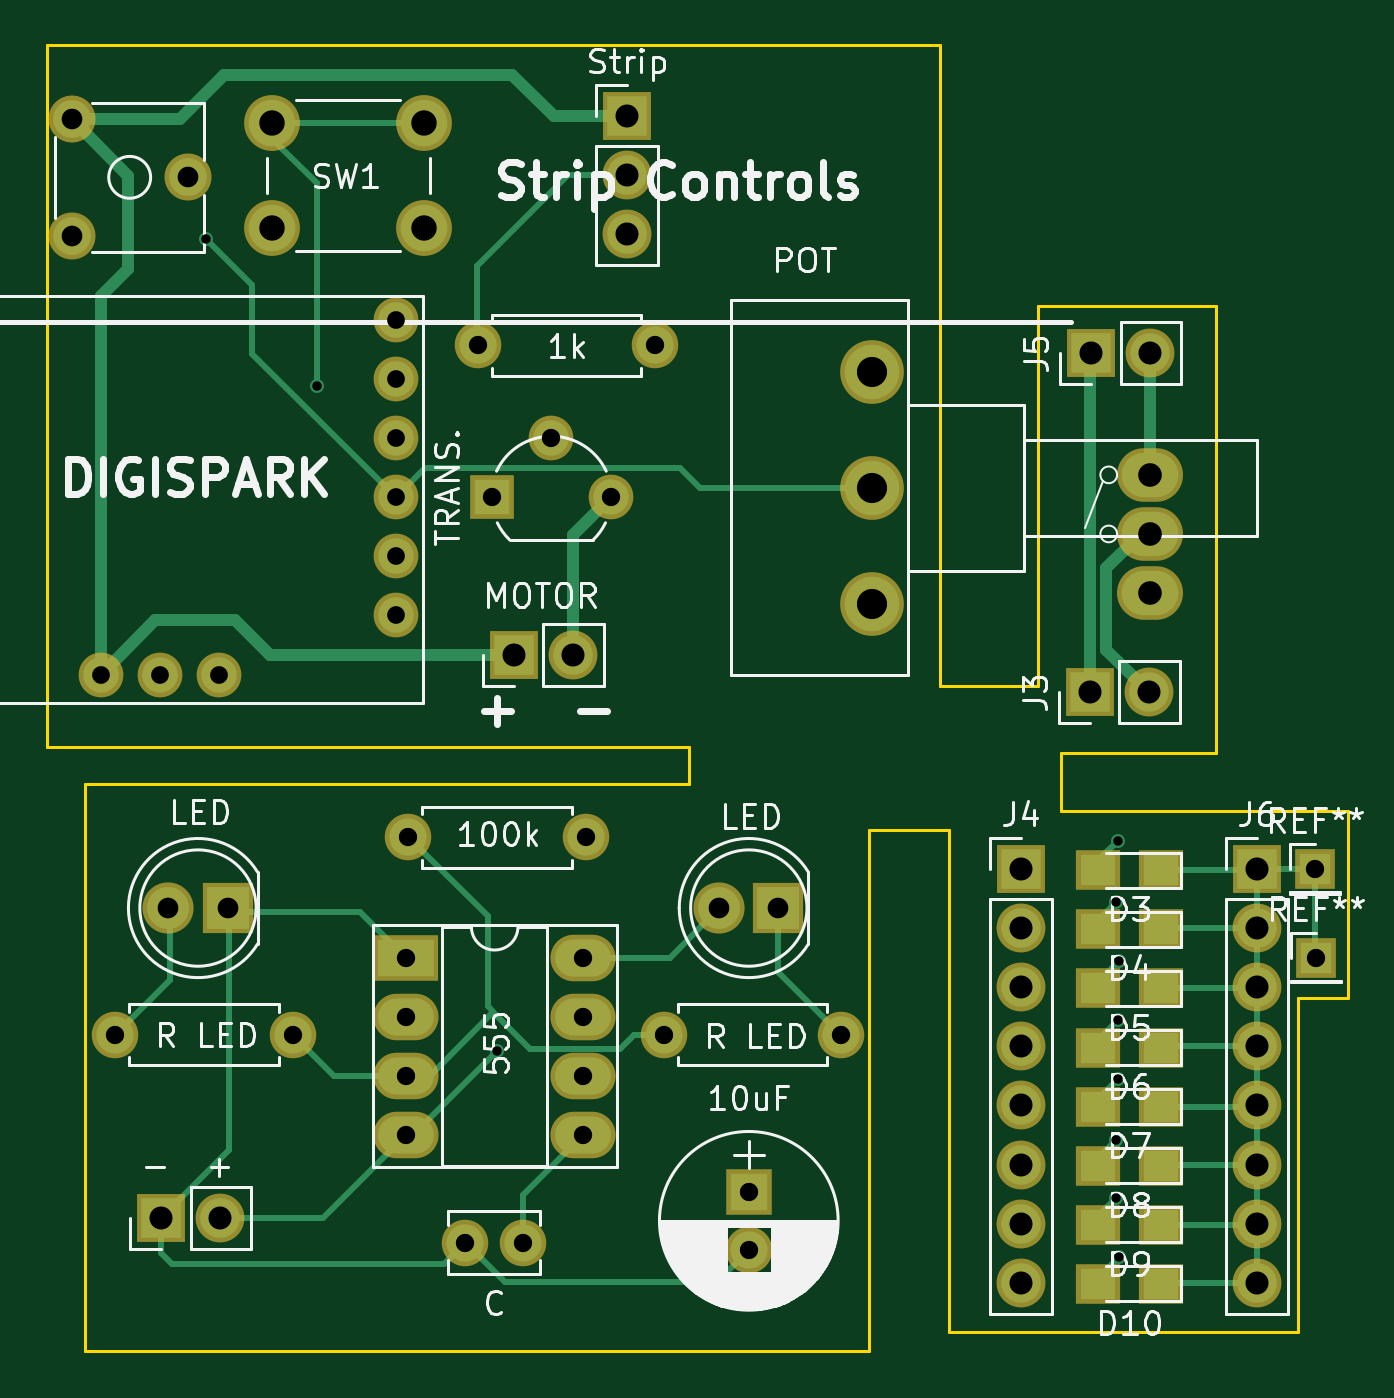
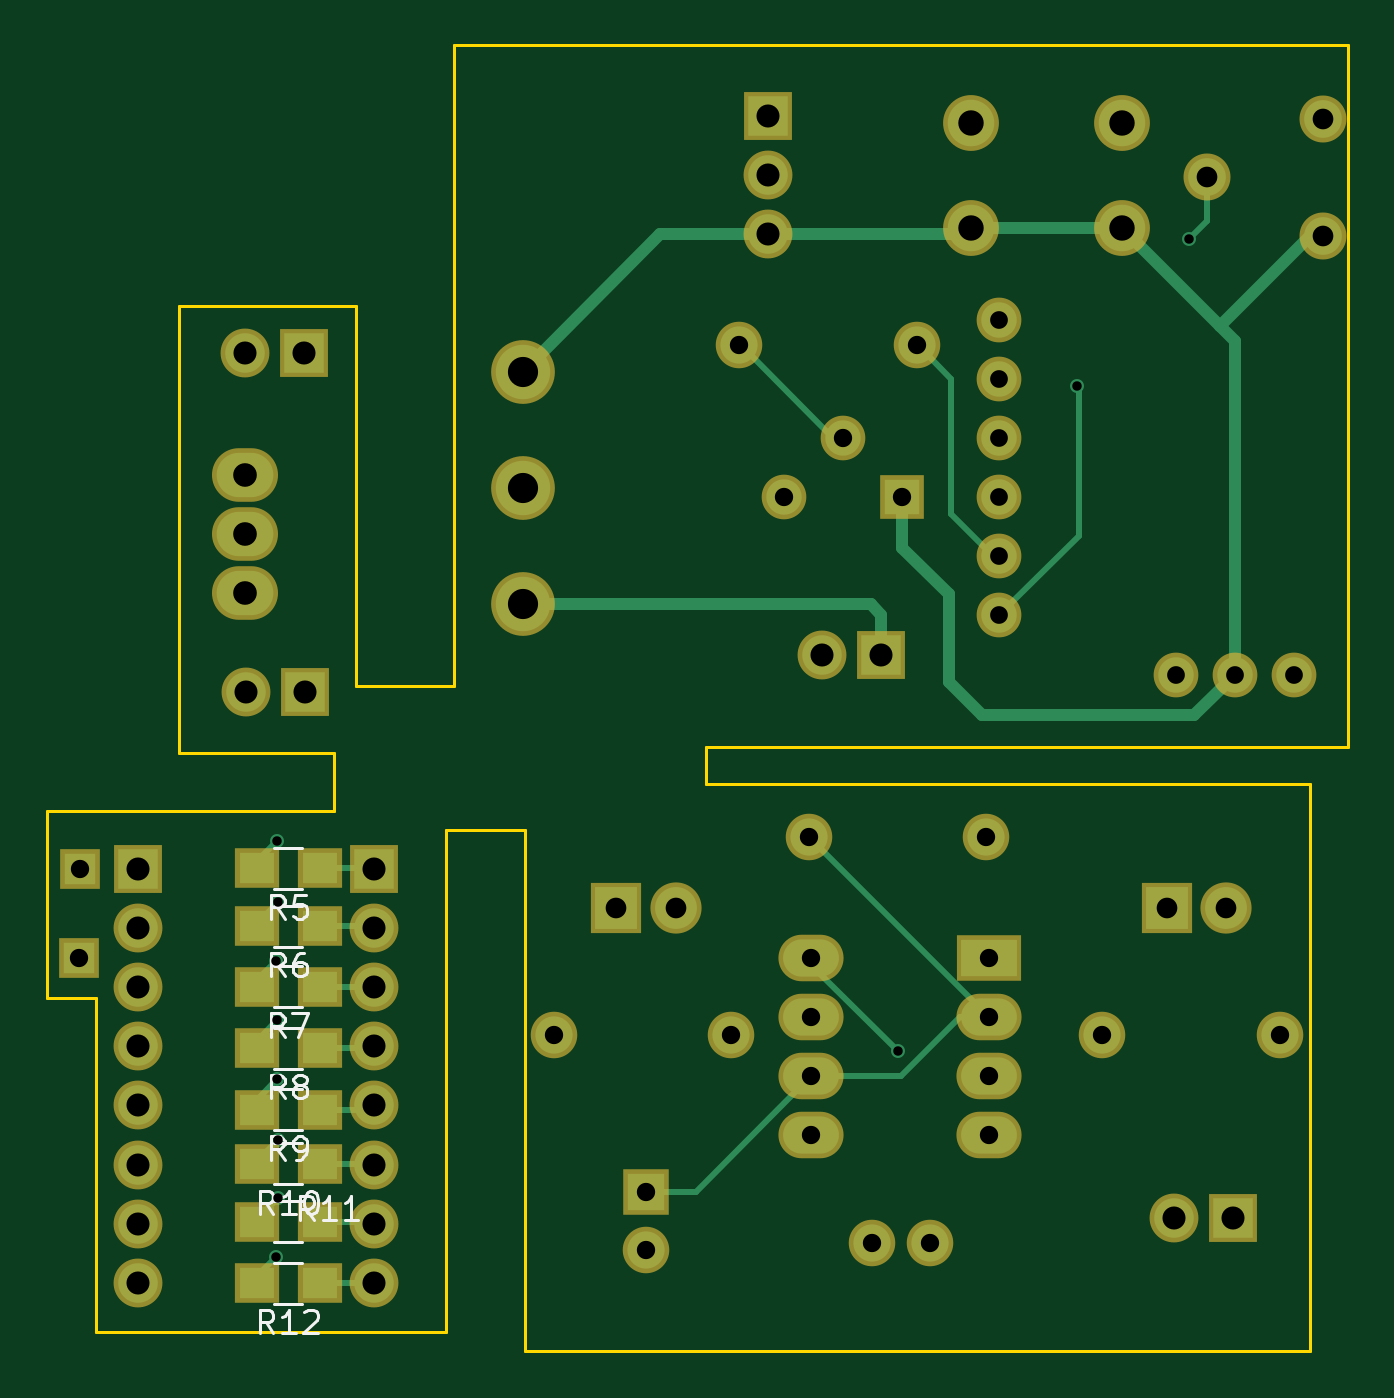
Circuit board: 10 layer files. Board 55.9 x 56.1 mm.
- bottom_copper: multi-B.Cu.gbr (7183 bytes)
- bottom_mask: multi-B.Mask.gbr (3265 bytes)
- paste: multi-B.Paste.gbr (697 bytes)
- bottom_silk: multi-B.SilkS.gbr (7588 bytes)
- outline: multi-Edge.Cuts.gbr (1439 bytes)
- top_copper: multi-F.Cu.gbr (9338 bytes)
- top_mask: multi-F.Mask.gbr (3265 bytes)
- paste: multi-F.Paste.gbr (697 bytes)
- top_silk: multi-F.SilkS.gbr (45543 bytes)
- drill: multi.drl (1371 bytes)

=== bottom_copper: multi-B.Cu.gbr (7183 bytes, source omitted) ===
=== bottom_mask: multi-B.Mask.gbr ===
G04 #@! TF.FileFunction,Soldermask,Bot*
%FSLAX46Y46*%
G04 Gerber Fmt 4.6, Leading zero omitted, Abs format (unit mm)*
G04 Created by KiCad (PCBNEW 4.0.7) date 12/08/18 06:13:13*
%MOMM*%
%LPD*%
G01*
G04 APERTURE LIST*
%ADD10C,0.100000*%
%ADD11C,1.924000*%
%ADD12C,2.740000*%
%ADD13R,1.750000X1.750000*%
%ADD14C,2.000000*%
%ADD15R,2.200000X2.200000*%
%ADD16C,2.200000*%
%ADD17R,2.100000X2.100000*%
%ADD18O,2.100000X2.100000*%
%ADD19C,1.920000*%
%ADD20R,1.920000X1.920000*%
%ADD21O,2.000000X2.000000*%
%ADD22R,1.900000X1.700000*%
%ADD23C,2.020000*%
%ADD24C,2.400000*%
%ADD25O,2.838400X2.305000*%
%ADD26R,2.800000X2.000000*%
%ADD27O,2.800000X2.000000*%
%ADD28R,2.000000X2.000000*%
G04 APERTURE END LIST*
D10*
D11*
X181890800Y-55497600D03*
X181890800Y-58037600D03*
X181890800Y-60577600D03*
X181890800Y-63117600D03*
X181890800Y-65657600D03*
X181890800Y-68197600D03*
X174270800Y-70737600D03*
X171730800Y-70737600D03*
X169190800Y-70737600D03*
D12*
X202336400Y-57716400D03*
X202336400Y-62716400D03*
X202336400Y-67716400D03*
D13*
X221437200Y-82905600D03*
D14*
X187350400Y-95148400D03*
X184850400Y-95148400D03*
D15*
X198323200Y-80772000D03*
D16*
X195783200Y-80772000D03*
D15*
X174650400Y-80772000D03*
D16*
X172110400Y-80772000D03*
D17*
X171805600Y-94081600D03*
D18*
X174345600Y-94081600D03*
D17*
X186944000Y-69900800D03*
D18*
X189484000Y-69900800D03*
D17*
X211709000Y-71501000D03*
D18*
X214249000Y-71501000D03*
D17*
X208737200Y-79095600D03*
D18*
X208737200Y-81635600D03*
X208737200Y-84175600D03*
X208737200Y-86715600D03*
X208737200Y-89255600D03*
X208737200Y-91795600D03*
X208737200Y-94335600D03*
X208737200Y-96875600D03*
D17*
X211759800Y-56921400D03*
D18*
X214299800Y-56921400D03*
D17*
X218897200Y-79095600D03*
D18*
X218897200Y-81635600D03*
X218897200Y-84175600D03*
X218897200Y-86715600D03*
X218897200Y-89255600D03*
X218897200Y-91795600D03*
X218897200Y-94335600D03*
X218897200Y-96875600D03*
D19*
X188569600Y-60553600D03*
X191109600Y-63093600D03*
D20*
X186029600Y-63093600D03*
D14*
X193040000Y-56591200D03*
D21*
X185420000Y-56591200D03*
D14*
X182422800Y-77724000D03*
D21*
X190042800Y-77724000D03*
D14*
X201015600Y-86207600D03*
D21*
X193395600Y-86207600D03*
D14*
X177444400Y-86207600D03*
D21*
X169824400Y-86207600D03*
D22*
X211070200Y-79070200D03*
X213770200Y-79070200D03*
X211070200Y-81559400D03*
X213770200Y-81559400D03*
X211070200Y-84150200D03*
X213770200Y-84150200D03*
X211070200Y-86791800D03*
X213770200Y-86791800D03*
X211070200Y-89433400D03*
X213770200Y-89433400D03*
X211070200Y-91770200D03*
X213770200Y-91770200D03*
X211070200Y-94259400D03*
X213770200Y-94259400D03*
X211070200Y-96901000D03*
X213770200Y-96901000D03*
D23*
X167944800Y-46866800D03*
X172944800Y-49366800D03*
X167944800Y-51866800D03*
D24*
X176580800Y-51540800D03*
X176580800Y-47040800D03*
X183080800Y-51540800D03*
X183080800Y-47040800D03*
D25*
X214299800Y-62153800D03*
X214299800Y-64693800D03*
X214299800Y-67233800D03*
D17*
X191820800Y-46736000D03*
D18*
X191820800Y-49276000D03*
X191820800Y-51816000D03*
D26*
X182321200Y-82905600D03*
D27*
X189941200Y-90525600D03*
X182321200Y-85445600D03*
X189941200Y-87985600D03*
X182321200Y-87985600D03*
X189941200Y-85445600D03*
X182321200Y-90525600D03*
X189941200Y-82905600D03*
D28*
X197053200Y-92964000D03*
D14*
X197053200Y-95464000D03*
D13*
X221386400Y-79095600D03*
M02*

=== paste: multi-B.Paste.gbr ===
G04 #@! TF.FileFunction,Paste,Bot*
%FSLAX46Y46*%
G04 Gerber Fmt 4.6, Leading zero omitted, Abs format (unit mm)*
G04 Created by KiCad (PCBNEW 4.0.7) date 12/08/18 06:13:13*
%MOMM*%
%LPD*%
G01*
G04 APERTURE LIST*
%ADD10C,0.100000*%
%ADD11R,1.500000X1.300000*%
G04 APERTURE END LIST*
D10*
D11*
X211070200Y-79070200D03*
X213770200Y-79070200D03*
X211070200Y-81559400D03*
X213770200Y-81559400D03*
X211070200Y-84150200D03*
X213770200Y-84150200D03*
X211070200Y-86791800D03*
X213770200Y-86791800D03*
X211070200Y-89433400D03*
X213770200Y-89433400D03*
X211070200Y-91770200D03*
X213770200Y-91770200D03*
X211070200Y-94259400D03*
X213770200Y-94259400D03*
X211070200Y-96901000D03*
X213770200Y-96901000D03*
M02*

=== bottom_silk: multi-B.SilkS.gbr (7588 bytes, source omitted) ===
=== outline: multi-Edge.Cuts.gbr ===
G04 #@! TF.FileFunction,Profile,NP*
%FSLAX46Y46*%
G04 Gerber Fmt 4.6, Leading zero omitted, Abs format (unit mm)*
G04 Created by KiCad (PCBNEW 4.0.7) date 12/08/18 06:13:13*
%MOMM*%
%LPD*%
G01*
G04 APERTURE LIST*
%ADD10C,0.100000*%
%ADD11C,0.150000*%
G04 APERTURE END LIST*
D10*
D11*
X220675200Y-99009200D02*
X205638400Y-99009200D01*
X222808800Y-76606400D02*
X222808800Y-84632800D01*
X220675200Y-84632800D02*
X220675200Y-99009200D01*
X222808800Y-84632800D02*
X220675200Y-84632800D01*
X168503600Y-99822000D02*
X202234800Y-99822000D01*
X168503600Y-75438000D02*
X194462400Y-75438000D01*
X168503600Y-75438000D02*
X168503600Y-99822000D01*
X166878000Y-73863200D02*
X194462400Y-73863200D01*
X166878000Y-43688000D02*
X205282800Y-43688000D01*
X166878000Y-73863200D02*
X166878000Y-43688000D01*
X205282800Y-44704000D02*
X205282800Y-43688000D01*
X205282800Y-71221600D02*
X205282800Y-44704000D01*
X209499200Y-71221600D02*
X205282800Y-71221600D01*
X209499200Y-54914800D02*
X209499200Y-71221600D01*
X217119200Y-54914800D02*
X209499200Y-54914800D01*
X217119200Y-74117200D02*
X217119200Y-54914800D01*
X210464400Y-74117200D02*
X217119200Y-74117200D01*
X210464400Y-76606400D02*
X210464400Y-74117200D01*
X222808800Y-76606400D02*
X210464400Y-76606400D01*
X205638400Y-77419200D02*
X205638400Y-99009200D01*
X202234800Y-77419200D02*
X205638400Y-77419200D01*
X202234800Y-99822000D02*
X202234800Y-77419200D01*
X194462400Y-73863200D02*
X194462400Y-75438000D01*
M02*

=== top_copper: multi-F.Cu.gbr (9338 bytes, source omitted) ===
=== top_mask: multi-F.Mask.gbr ===
G04 #@! TF.FileFunction,Soldermask,Top*
%FSLAX46Y46*%
G04 Gerber Fmt 4.6, Leading zero omitted, Abs format (unit mm)*
G04 Created by KiCad (PCBNEW 4.0.7) date 12/08/18 06:13:13*
%MOMM*%
%LPD*%
G01*
G04 APERTURE LIST*
%ADD10C,0.100000*%
%ADD11C,1.924000*%
%ADD12C,2.740000*%
%ADD13R,1.750000X1.750000*%
%ADD14C,2.000000*%
%ADD15R,2.200000X2.200000*%
%ADD16C,2.200000*%
%ADD17R,1.900000X1.700000*%
%ADD18R,2.100000X2.100000*%
%ADD19O,2.100000X2.100000*%
%ADD20C,1.920000*%
%ADD21R,1.920000X1.920000*%
%ADD22O,2.000000X2.000000*%
%ADD23C,2.020000*%
%ADD24C,2.400000*%
%ADD25O,2.838400X2.305000*%
%ADD26R,2.800000X2.000000*%
%ADD27O,2.800000X2.000000*%
%ADD28R,2.000000X2.000000*%
G04 APERTURE END LIST*
D10*
D11*
X181890800Y-55497600D03*
X181890800Y-58037600D03*
X181890800Y-60577600D03*
X181890800Y-63117600D03*
X181890800Y-65657600D03*
X181890800Y-68197600D03*
X174270800Y-70737600D03*
X171730800Y-70737600D03*
X169190800Y-70737600D03*
D12*
X202336400Y-57716400D03*
X202336400Y-62716400D03*
X202336400Y-67716400D03*
D13*
X221437200Y-82905600D03*
D14*
X187350400Y-95148400D03*
X184850400Y-95148400D03*
D15*
X198323200Y-80772000D03*
D16*
X195783200Y-80772000D03*
D15*
X174650400Y-80772000D03*
D16*
X172110400Y-80772000D03*
D17*
X214760800Y-79146400D03*
X212060800Y-79146400D03*
X214760800Y-81686400D03*
X212060800Y-81686400D03*
X214760800Y-84226400D03*
X212060800Y-84226400D03*
X214760800Y-86766400D03*
X212060800Y-86766400D03*
X214760800Y-89306400D03*
X212060800Y-89306400D03*
X214760800Y-91846400D03*
X212060800Y-91846400D03*
X214760800Y-94386400D03*
X212060800Y-94386400D03*
X214760800Y-96926400D03*
X212060800Y-96926400D03*
D18*
X171805600Y-94081600D03*
D19*
X174345600Y-94081600D03*
D18*
X186944000Y-69900800D03*
D19*
X189484000Y-69900800D03*
D18*
X211709000Y-71501000D03*
D19*
X214249000Y-71501000D03*
D18*
X208737200Y-79095600D03*
D19*
X208737200Y-81635600D03*
X208737200Y-84175600D03*
X208737200Y-86715600D03*
X208737200Y-89255600D03*
X208737200Y-91795600D03*
X208737200Y-94335600D03*
X208737200Y-96875600D03*
D18*
X211759800Y-56921400D03*
D19*
X214299800Y-56921400D03*
D18*
X218897200Y-79095600D03*
D19*
X218897200Y-81635600D03*
X218897200Y-84175600D03*
X218897200Y-86715600D03*
X218897200Y-89255600D03*
X218897200Y-91795600D03*
X218897200Y-94335600D03*
X218897200Y-96875600D03*
D20*
X188569600Y-60553600D03*
X191109600Y-63093600D03*
D21*
X186029600Y-63093600D03*
D14*
X193040000Y-56591200D03*
D22*
X185420000Y-56591200D03*
D14*
X182422800Y-77724000D03*
D22*
X190042800Y-77724000D03*
D14*
X201015600Y-86207600D03*
D22*
X193395600Y-86207600D03*
D14*
X177444400Y-86207600D03*
D22*
X169824400Y-86207600D03*
D23*
X167944800Y-46866800D03*
X172944800Y-49366800D03*
X167944800Y-51866800D03*
D24*
X176580800Y-51540800D03*
X176580800Y-47040800D03*
X183080800Y-51540800D03*
X183080800Y-47040800D03*
D25*
X214299800Y-62153800D03*
X214299800Y-64693800D03*
X214299800Y-67233800D03*
D18*
X191820800Y-46736000D03*
D19*
X191820800Y-49276000D03*
X191820800Y-51816000D03*
D26*
X182321200Y-82905600D03*
D27*
X189941200Y-90525600D03*
X182321200Y-85445600D03*
X189941200Y-87985600D03*
X182321200Y-87985600D03*
X189941200Y-85445600D03*
X182321200Y-90525600D03*
X189941200Y-82905600D03*
D28*
X197053200Y-92964000D03*
D14*
X197053200Y-95464000D03*
D13*
X221386400Y-79095600D03*
M02*

=== paste: multi-F.Paste.gbr ===
G04 #@! TF.FileFunction,Paste,Top*
%FSLAX46Y46*%
G04 Gerber Fmt 4.6, Leading zero omitted, Abs format (unit mm)*
G04 Created by KiCad (PCBNEW 4.0.7) date 12/08/18 06:13:13*
%MOMM*%
%LPD*%
G01*
G04 APERTURE LIST*
%ADD10C,0.100000*%
%ADD11R,1.500000X1.300000*%
G04 APERTURE END LIST*
D10*
D11*
X214760800Y-79146400D03*
X212060800Y-79146400D03*
X214760800Y-81686400D03*
X212060800Y-81686400D03*
X214760800Y-84226400D03*
X212060800Y-84226400D03*
X214760800Y-86766400D03*
X212060800Y-86766400D03*
X214760800Y-89306400D03*
X212060800Y-89306400D03*
X214760800Y-91846400D03*
X212060800Y-91846400D03*
X214760800Y-94386400D03*
X212060800Y-94386400D03*
X214760800Y-96926400D03*
X212060800Y-96926400D03*
M02*

=== top_silk: multi-F.SilkS.gbr (45543 bytes, source omitted) ===
=== drill: multi.drl ===
M48
INCH,TZ
T1C0.016
T2C0.030
T3C0.031
T4C0.035
T5C0.039
T6C0.040
T7C0.043
T8C0.051
%
G90
G05
T1
X68400Y-20480
X70280Y-22960
X73320Y-34220
X83800Y-31700
X83800Y-35720
X83800Y-36700
X83820Y-30660
X83820Y-33700
X83820Y-34700
X83840Y-32700
X83840Y-37700
T2
X66611Y-27849
X67611Y-27849
X68611Y-27849
X71611Y-21849
X71611Y-22849
X71611Y-23849
X71611Y-24849
X71611Y-25849
X71611Y-26849
T3
X66860Y-33940
X69860Y-33940
X71780Y-32640
X71780Y-33640
X71780Y-34640
X71780Y-35640
X71820Y-30600
X72776Y-37460
X73000Y-22280
X73240Y-24840
X73760Y-37460
X74240Y-23840
X74780Y-32640
X74780Y-33640
X74780Y-34640
X74780Y-35640
X74820Y-30600
X75240Y-24840
X76000Y-22280
X76140Y-33940
X77580Y-36600
X77580Y-37584
X79140Y-33940
X87160Y-31140
X87180Y-32640
T4
X66120Y-18451
X66120Y-20420
X67760Y-31800
X68089Y-19436
X68760Y-31800
X77080Y-31800
X78080Y-31800
T5
X67640Y-37040
X68640Y-37040
X73600Y-27520
X74600Y-27520
X75520Y-18400
X75520Y-19400
X75520Y-20400
X82180Y-31140
X82180Y-32140
X82180Y-33140
X82180Y-34140
X82180Y-35140
X82180Y-36140
X82180Y-37140
X82180Y-38140
X83350Y-28150
X83370Y-22410
X84350Y-28150
X84370Y-22410
X86180Y-31140
X86180Y-32140
X86180Y-33140
X86180Y-34140
X86180Y-35140
X86180Y-36140
X86180Y-37140
X86180Y-38140
T6
X84370Y-24470
X84370Y-25470
X84370Y-26470
T7
X69520Y-18520
X69520Y-20292
X72079Y-18520
X72079Y-20292
T8
X79660Y-22723
X79660Y-24691
X79660Y-26660
T0
M30

